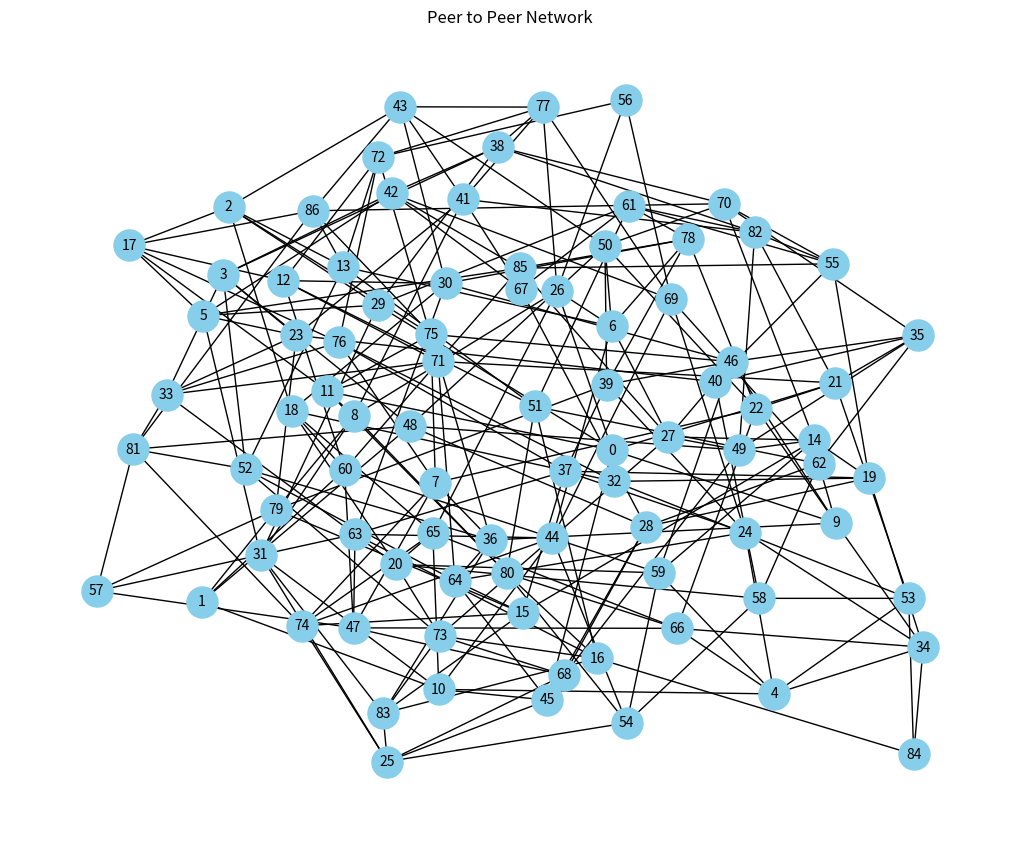

Reproduce this figure in Python.
import numpy as np
import random
import matplotlib.pyplot as plt
import networkx as nx
from collections import deque

class Network:
    def __init__(self):
        self.num_peers = np.random.randint(50,101)
        self.adjacency_list = {i: set() for i in range(self.num_peers)}
        self.visited = set()

    def create_adjacency_list(self):
        while not all(len(neighbouring_nodes) >= 3 for neighbouring_nodes in self.adjacency_list.values()):
            i = random.randint(0,self.num_peers-1)
            j = random.randint(0,self.num_peers-1)

            if i!=j and len(self.adjacency_list[i])<6 and len(self.adjacency_list[j])<6:
                if j not in self.adjacency_list[i]:
                    self.adjacency_list[i].add(j)
                    self.adjacency_list[j].add(i)

    # To check connectivity
    def BFS(self,source):
        q = deque()
        q.append(source)
        self.visited.add(source)

        while q:
            current = q.popleft()
            for neighbour in self.adjacency_list[current]:
                if neighbour not in self.visited:
                    self.visited.add(neighbour)
                    q.append(neighbour)

    # Repeating until we get a connected graph
    def isConnected(self,source):
        connected = False
        while not connected:
            self.create_adjacency_list()
            self.visited.clear()
            count = 0
            for node in range(self.num_peers):
                if node not in self.visited:
                    count += 1
                    if count>1:
                        break
                    self.BFS(node)
            if count == 1:
                connected = True
            if not connected:
                # Resets the adjacency list
                self.adjacency_list = {i:set() for i in range(self.num_peers)}
        return True    

    def visualize(self):
        G = nx.Graph()
        for node, neighbours in self.adjacency_list.items():
            for neighbour in neighbours:
                G.add_edge(node,neighbour)
        return G
    
    # degree Constraint
    def degree_check(self):
        for node,neighbours in self.adjacency_list.items():
            if(len(neighbours)<3 or len(neighbours)>6):
                return False    
        return True
    
network = Network()

connected = network.isConnected(0)
print("The graph is Connected :",connected)
degree_checking = network.degree_check()
print("The degree constraint is followed: ",degree_checking)
G = network.visualize()

# Plotting the graph
plt.figure(figsize=(10,8))
pos = nx.spring_layout(G,seed=40)
nx.draw(G,pos,with_labels=True,node_color='skyblue',edge_color='black',node_size=500,font_size=10)
plt.title("Peer to Peer Network")
plt.savefig('P2P_Network')
plt.show()


            

        
